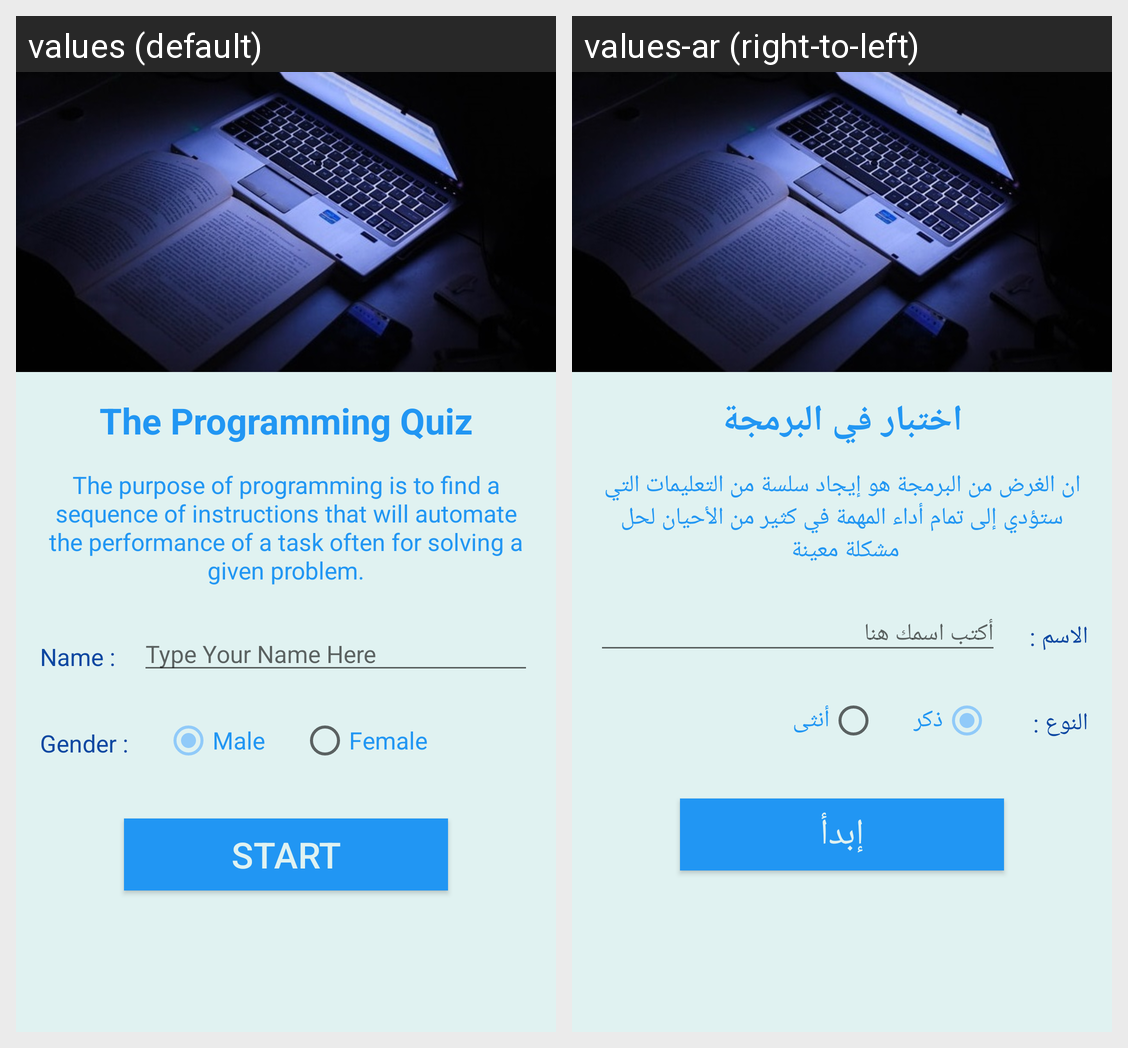

Here is an Android app screen in its default locale and in the app's own translations. Write out the translated-string differences for the strings that appear on this screen.
Android screen res/layout/activity_main.xml rendered under 2 locales, left to right: values (default), values-ar (right-to-left). Device: Nexus 5 (rendered at 1080×1920; each locale shown at half size, 540×960, under a caption strip naming it); theme AppTheme.
Strings drawn on this screen, with the default value and each locale's value (text and hints the layout hard-codes, and strings that could not be matched under every locale, appear in the picture but are not listed):

title
  values: The Programming Quiz
  values-ar: اختبار في البرمجة

info
  values: The purpose of programming is to find a sequence of instructions that will automate the performance of a task often for solving a given problem.
  values-ar: ان الغرض من البرمجة هو إيجاد سلسة من التعليمات التي ستؤدي إلى تمام أداء المهمة في كثير من الأحيان لحل مشكلة معينة 

name
  values: Name :
  values-ar: الاسم : 

tip
  values: Type Your Name Here
  values-ar: أكتب اسمك هنا

gender
  values: Gender :
  values-ar: النوع : 

male
  values: Male
  values-ar: ذكر

female
  values: Female
  values-ar: أنثى

start
  values: Start
  values-ar: إبدأ
